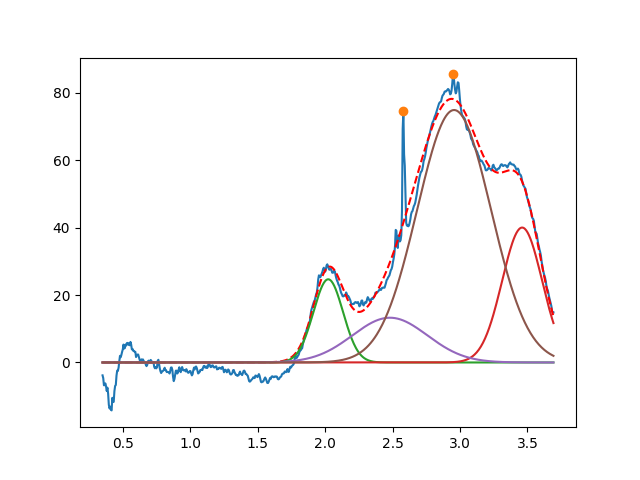

The data file committed next to this chart (first rows):
2.022959738769445348e+00, 2.465873944720686239e+01, 2.589199091462021651e-01, 9.999999999999998890e-01
3.460591714079691350e+00, 3.999999999999996447e+01, 3.485186420674673546e-01, 9.999999999999998890e-01
2.480184421016073060e+00, 1.327178627834471314e+01, 6.530365620648538316e-01, 9.999999999999954481e-01
2.956118478393244597e+00, 7.485620225570578157e+01, 6.433223190778989409e-01, 9.999999999999998890e-01
